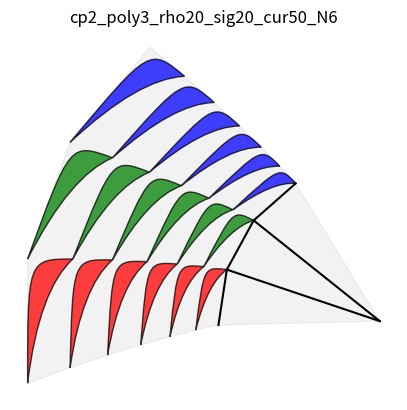

Generate this figure with matplotlib:
# Generate a whirlpool (or screw shell) from triangles
# This method is based on the in the one decribed in Spirals 
# by Tomoko Fuse for Whirlpool Spirals but I've added curves
# to get a more flowing appearance (less step-like). 
# See ../spirals/whirlpool.py for a more true-to-the-book version.

import numpy as np
import matplotlib.pyplot as plt
import matplotlib.patches as patches
from matplotlib.path import Path
import matplotlib.path as mplpath
import matplotlib as mpl
from math import *

import copy

def distance(a, b):
    x2 = (a[0] - b[0])**2
    y2 = (a[1] - b[1])**2
    return sqrt(x2 + y2)

class wp_angles:
    def __init__(self):
        self.beta = 0
        self.alpha = 0
        self.gamma = 0

class Point:
    def __init__(self, x, y):
        self.x = x
        self.y = y

    @classmethod
    def fromVertices(cls, v):
        ret = cls(v[0],v[1])
        return ret

    def lengthTo(self, p):
        x2 = (self.x-p.x)**2
        y2 = (self.y-p.y)**2
        return sqrt(x2 + y2)

    def midpoint(self, p):
        return self.meetpoint(p, 0.5)
        
    def meetpoint(self, p, ratio):
        x = (self.x * ratio) + p.x * (1.0-ratio)
        y = (self.y * ratio) + p.y * (1.0-ratio)
        return Point(x, y)

    def pts(self):
        return [self.x, self.y]
        
    def negative(self):
        return Point(self.x, -self.y)
    
    def pointFrom(self, length, angle):
        x = self.x + length*sin(radians(angle))
        y = self.y + length*cos(radians(angle))
        return Point(x, y)

def atan_deg(pt1, pt2):
    x = pt2[0] - pt1[0]
    y = pt2[1] - pt1[1]
    print("atan %f %f => %f"%(x, y, degrees(atan2(x,y))))
    return degrees(atan2(x,y))

def law_sines(length, ang_denom, ang_mult):
    val = length*sin(radians(ang_mult)) / sin(radians(ang_denom))
    return abs(val)

class CurvedTriangle(mplpath.Path):
    # CurvedTriangle class encapsulates the mpl.Path class 
    # so we can still use vertices as the triangle endpoints
    # while also having curved legs
    def __init__(self, vertices, curve=1.0):
        self.curve = curve
        self.setPointsFromTriangleVertices(vertices)
        if (curve == 0):
            path_vertices = vertices
            path_codes = [
                Path.MOVETO,
                Path.LINETO,
                Path.LINETO,
                Path.LINETO          
            ] 
        else:
            path_codes = [
                Path.MOVETO, # A
                Path.CURVE3, # Draw a quadratic Bezier curve from the current position, with the given control point, to the given end point.
                Path.CURVE3, # B endpoint
                Path.CURVE4, # C Control point for Bezier
                Path.CURVE4, # C2 Control point for Bezier                
                Path.CURVE3, # endpoint
            ] 
 
            #controlpoint is in the direction of C
            midpoint_ab = self.pt_a.midpoint(self.pt_b)
            controlpoint_ab = midpoint_ab.meetpoint(self.pt_c, curve).pts()
            controlpoint_acb = self.pt_c.pts() #midpoint_ab.meetpoint(self.pt_c, 0.5).pts()

            print(vertices[0], vertices[1])
            print(midpoint_ab.pts(), controlpoint_ab)
            path_vertices = [
                vertices[0], # A
                controlpoint_ab,# Control point
                vertices[1], # B
                vertices[2], # C
                controlpoint_acb, # C
                vertices[0], # A (back to)   
            ]
        super(CurvedTriangle, self).__init__(vertices = path_vertices,
                            codes = path_codes)

    @classmethod
    def fromPath(cls, path):
        obj = cls.__new__(cls) # does not call __init__
        super(CurvedTriangle,obj).__init__(vertices = path._vertices,
                            codes = path._codes)
        obj.curve = None
        triangle_vertices = obj.getTriangleVertices()
        obj.setPointsFromTriangleVertices(triangle_vertices)
        return obj

    def getTriangleVertices(self):
        v = self._vertices
        triangle_vertices = [v[0], v[2], v[3]]
        return triangle_vertices

    def getTriangleVerticesBySearching(self):
        vertices = self._vertices
        codes = self._codes
        triangle_vertices = []
        controlPoint = True
        for i, code in enumerate(codes):
            if code == Path.MOVETO or code == Path.LINETO:
                triangle_vertices.append(vertices[i])
            if code == Path.CURVE3:
                if controlPoint == True:
                    controlPoint = False # next one will be end point
                else:
                    triangle_vertices.append(vertices[i])
                    controlPoint = True # reset for next pair

        return triangle_vertices

    def setPointsFromTriangleVertices(self, vertices):
        self.pt_a = Point.fromVertices(vertices[0])
        self.pt_b = Point.fromVertices(vertices[1])
        self.pt_c = Point.fromVertices(vertices[2])

    def transformed(self, xform):
        xform_path = super(CurvedTriangle, self).transformed(xform) 
        return CurvedTriangle.fromPath(xform_path)    

    def printTriangleVertices(self):
        print("a {:2.2f} {:2.2f} b {:2.2f} {:2.2f} c {:2.2f} {:2.2f}".format(
            self.pt_a.x, self.pt_a.y, self.pt_b.x, self.pt_b.y,
            self.pt_c.x, self.pt_c.y))

def make_basic_triangle_path(origin, ac_len, basic, curve):
    a = origin
    c = a.pointFrom(ac_len, 0.0)  
    ab_len = law_sines(ac_len, basic.beta, basic.gamma)
    b = a.pointFrom(ab_len, basic.alpha)
    vertices = [(a.x, a.y), (b.x, b.y), (c.x, c.y), (a.x, a.y)]
    path = CurvedTriangle(vertices, curve)
    return path

def make_plot(prefix='wp', show_plot=True, 
            polygon_sides=3, rotation_rho=10, spirality_sigma=20, 
            N=10, curve = 0, glue_tab = False,
            cut_tip = True, cut_bottom_func=None,
            angle_offsets = None):

    fig, ax = plt.subplots()
    name = '{}_poly{}_rho{}_sig{}_cur{}_N{}'.format(prefix,
        polygon_sides, int(rotation_rho), int(spirality_sigma), 
        int(curve*100), N)
    
    # Check variable validity
    max_rho = 180.0 / polygon_sides
    max_sigma = 90.0 - max_rho
    if not (0.0 <= rotation_rho and rotation_rho <= max_rho):
        print(name + ": rotation_rho out of range")
        return
    if not (0.0 <= spirality_sigma and spirality_sigma <= max_sigma):
        print(name + ": spirality_sigma out of range")
        return
        
    exterior_base = 90.0 + rotation_rho/2.0       
    poly = wp_angles()
    poly.beta = 360.0/polygon_sides
    poly.alpha = (180.0 - poly.beta)/2.0
    poly.gamma = 2.0 * poly.alpha

    basic = wp_angles()
    basic.beta = exterior_base - poly.alpha
    basic.alpha = spirality_sigma
    basic.gamma = 180.0 - basic.alpha - basic.beta
    print(basic.alpha, basic.beta, basic.gamma)

    # standard whirlpool
    if angle_offsets is None:
        original_angle_offsets = [rotation_rho*x  for x in list(range(polygon_sides))]
        angle_offsets = [rotation_rho*x  for x in list(range(polygon_sides))]
    
    ac_len = 10.0
    row_origin = Point(0.0, 0.0)
    rows = []
    triangles = []
    for layer in range(N):
        # create a basic triangle of ac_len with angles given
        path = make_basic_triangle_path(row_origin, ac_len, basic, curve)       
        path.printTriangleVertices()
        color = ["red", "green", "blue", "orange", "yellow", "cyan"]
        start = row_origin
        row = []

        for n in range(polygon_sides):
            r = mpl.transforms.Affine2D().rotate_deg_around(
                path.pt_a.x, path.pt_a.y, 
                -angle_offsets[n])
            path = path.transformed(r)
                
            # put triangle in position at the angle_offset and position
            row.append(path)
            print(color[n])
            print(path)
            path.printTriangleVertices()

            path = make_basic_triangle_path(origin = path.pt_c, ac_len = ac_len, basic = basic, curve = curve)  

        # end poly for
        rows.append(row) # big matrix of paths so we can make a cut path

        # Calculate angle offsets then move row_origin
        ac_len = row[0].pt_b.lengthTo(row[1].pt_b) 
        angoff = atan_deg(row[0].pt_b.pts(), row[1].pt_b.pts()) - original_angle_offsets[1]

        for n in range(polygon_sides):
            angle_offsets[n] = original_angle_offsets[n] + angoff
        a = row[0].pt_b.pointFrom(-ac_len, angoff)

        row_origin = Point(a.x, a.y)
        print(row_origin.x, row_origin.y, ac_len)
        print(angle_offsets)
    # end for each layer of triangles

    # make an outline for cutting, use cut_tip and cut_bottom to control it
    cut_vertices = []
    for r in rows: # start at 0,0 and go clockwise, adding each A point in the column
        cut_vertices.append(r[0].pt_a.pts())

    c0 = row_origin
    cut_vertices.append(c0.pts())  

    if cut_tip:
        for n in range(polygon_sides): # add B points of the top (smallest) row
            cut_vertices.append(rows[-1][n].pt_b.pts())
    else: # determine the tip point then set up scores 
        # triangle to tip is QRS, with the tip at Q, with an angle 
        # of rho (rotation_rho) and an isoceles triangle where
        # R and S are two adjacent row Bs.      
        rs_dist = rows[-1][0].pt_b.lengthTo(rows[-1][1].pt_b)
        r_ang = (180.0 - rotation_rho) / 2.0 # isoceles
        qr_dist = law_sines(rs_dist, rotation_rho, r_ang)
        angoff = atan_deg(rows[-1][0].pt_b.pts(), rows[-1][1].pt_b.pts())
        pt_q = rows[-1][0].pt_b.pointFrom(qr_dist, r_ang + angoff)      
        cut_vertices.append(pt_q.pts())
        cut_vertices.append(rows[-1][-1].pt_b.pts())
        row = []
        for n in range(polygon_sides-1): # add B to tip and B to B
            x = [rows[-1][n+1].pt_b.x, rows[-1][n].pt_b.x, pt_q.x]
            y = [ rows[-1][n+1].pt_b.y, rows[-1][n].pt_b.y, pt_q.y]
            ax.plot(x, y, 'k')

        # also make line from first B to edge
        x = [rows[-1][0].pt_b.x, c0.x]
        y = [ rows[-1][0].pt_b.y, c0.y]
        ax.plot(x, y, 'k')


    for i in range(N): # back down the column using the C points on this side
        cut_vertices.append(rows[-(i+1)][-1].pt_c.pts())
    if cut_bottom_func is None:
        for n in range(polygon_sides): # along the wide bottom until back to start
            cut_vertices.append(rows[0][-(n+1)].pt_a.pts())
    cut_path = Path(cut_vertices)
    patch = patches.PathPatch(cut_path, facecolor='k', alpha=0.05, edgecolor='k')
    ax.add_patch(patch)

    # add all the trangles to the plot
    for row in rows:
        for i, r in enumerate(row):        
            patch = patches.PathPatch(r, facecolor=color[i], alpha=0.75, edgecolor='k')
            ax.add_patch(patch)

    plt.axis('off')
    plt.box(False)
    ax.set_aspect(1), ax.autoscale()
    plt.savefig(name + ".svg")
    if show_plot: plt.title(name), plt.show()


make_plot(prefix='cp2', show_plot=True, polygon_sides=3, 
            rotation_rho=20, spirality_sigma=20, 
            N=6, curve = 0.5,
            glue_tab = False,
            cut_tip = False, angle_offsets = None)
